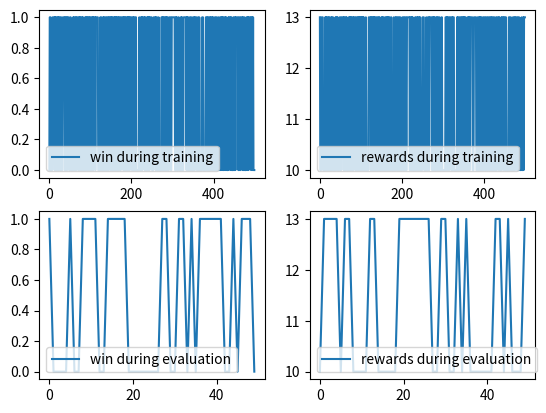

Reproduce this figure in Python.
#an agent is trained with reward-based algorithm to be able to control 
#a simple particle in 1D and avoid collision with an object o
#
#the same agent of greedy_agent_moving1D.py is used here,
#but game changes slightly:
#
#the state is computed calculating relative distance between particle X and o
#a higher reward is obtained if the particle is in a given range from the
#object (without colliding)
#
#s = 4: collision -> endgame reward -20
#s = 3: relative distance d <= 3 -> reward +5
#s = 2: relative distance -3 <= d reward +5
#s = 1: relative distance d > 0 -> reward +1
#s = 0: relative distance d < 0 -> reward +1
#
#the agent can choose to perform 2 actions
#a = 0: vx = -1
#a = 1: vx = +1
#
#with this game the agent is not able to learn an effective policy and is able
# to win in about a half of the episodes proposed for evaluation
#
#interesting discussions on the concepts used here can be found at adventuresinmachinelearning.com

import numpy as np
import matplotlib.pyplot as plt
import random

#class definition of particle object
class obj:
    
    def __init__(self):
        self.X = 5
        self.vx = 0
        
    def update_obj(self):
        self.X = self.X + self.vx*t_step

class particle_sim:
        
    def __init__(self):
        self.X = 0
        self.vx = 0
        if random.random() < 0.5:
            self.X = 10
            self.vx = -1*random.randint(1,2)
        elif random.random() >= 0.5:
            self.X = 0
            self.vx = random.randint(1,2)
        self.state = None
        self.counter = 0
        #X can be initialized to position 10 or 0
        #initial speed is computed consequently to have move towards o
        
    def get_state(self,obj):
        d = self.X - obj.X # distance between X and object o
        if d < 0:
            if d >= -3:
                self.state = 2
            else:
                self.state = 0
        if d > 0:
            if d <= 3:
                self.state = 3
            else:
                self.state = 1
        elif d == 0:
            self.state = 4   

    def step(self,a):
        if a == 0:
            self.vx = -1
        if a == 1:
            self.vx = 1
        self.X = self.X + self.vx*t_step
        self.counter += 1 #increment step count

    def reward(self):
        if self.state == 0 or self.state == 1:
            return 1
        elif self.state == 2 or self.state == 3:
            return 5
        elif self.state == 4:
            return -20

    def end_game(self):
        if self.state == 4:
            return True, 0
        else:
            if self.counter >= game_n:
                return True, 1
            if self.counter < game_n:
                return False, 0
 
############################  

def run_game(table,log):
    #Test - run game function
    p = particle_sim()
    o = obj()
    p.get_state(o)
    tot_reward = 0
    done = False
    while not done:
        s = p.state        
        a = np.argmax(table[s,:])
        p.step(a)
        o.update_obj()
        p.get_state(o)
        r = p.reward()
        tot_reward += r
        end, win = p.end_game()
        if end:
            if log:
                wins_eval.append(win)
            done = True
        
    del p
    del o
    return tot_reward

#a simple agent based on maximization of immediate reward

def greedy_agent(num_episodes=2):
    #Learn - naive sum reward agent
    print("Sum reward agent\n")
    r_table = np.zeros((5,2))

    for ep in range(num_episodes):
        print("--new episode--",ep+1,"\n")
        p = particle_sim()
        o = obj()
        p.get_state(o)
        tot_reward = 0
        done = False
        while not done:
            s = p.state
            if np.sum(r_table[s,:]) == 0:
                a = np.random.randint(0,1)
            else:
                a = np.argmax(r_table[s,:])
            p.step(a)
            o.update_obj()
            p.get_state(o)
            r = p.reward()
            r_table[s,a] += r
            tot_reward += r
            end, win = p.end_game() # verify end game condition
            if end:
                wins_train.append(win)
                done = True
        del p
        del o
        reward_train.append(tot_reward)
    return r_table


#############################

t_step = 0.5
game_n = 10 #maximum number of steps in an episode
episodes = 500 #episodes for training
episodes_eval = 50  #episodes for evaluation

wins_train = []
wins_eval= []
reward_train = []
reward_eval = []
X_pos = []

#training phase
r_table = greedy_agent(episodes)
print(r_table)

#evaluation phase
for i in range(0,episodes_eval):
    reward_eval.append(run_game(r_table,True))

print("win ratio in training: %.2g\n" % (sum(wins_train)/episodes))
print("win ratio in evaluation: %.2g\n" % (sum(wins_eval)/episodes_eval))

fig = plt.Figure()
plt.subplot(221)
plt.plot(wins_train,label='win during training')
plt.legend(loc=3)

plt.subplot(222)
plt.plot(reward_train,label='rewards during training')
plt.legend(loc=3)

plt.subplot(223)
plt.plot(wins_eval,label='win during evaluation')
plt.legend(loc=3)


plt.subplot(224)
plt.plot(reward_eval,label='rewards during evaluation')
plt.legend(loc=3)

plt.show()



